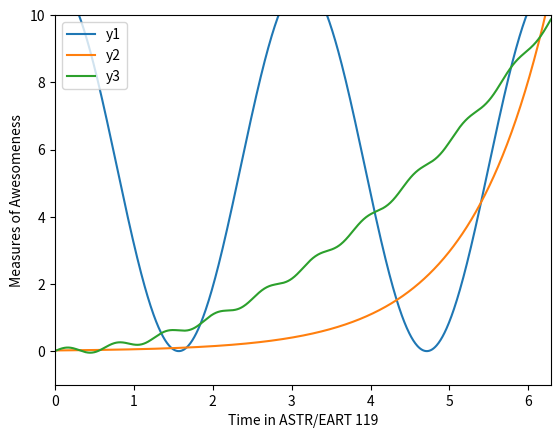

Reproduce this figure in Python.
import numpy as np
import matplotlib.pyplot as plt
%matplotlib inline


x = np.linspace(0,2*(np.pi), num = 1000) #creates array with 1000 values in range (0, 2*pi)
type(x)

plt.xlabel('Time in ASTR/EART 119')
plt.ylabel('Measures of Awesomeness')

plt.xlim(0, 2*(np.pi))
plt.ylim(-1,10)

x = np.linspace(0,2*(np.pi), num = 1000)

y1 = 5.5 * np.cos(2 * x) + 5.5
y2 = 0.02 * np.exp(x)
y3 = 0.25 * (x**2) + 0.1 * np.sin(10*x)

plt.plot(x,y1, label = 'y1')
plt.plot(x,y2, label = 'y2')
plt.plot(x,y3, label = 'y3')

plt.legend(loc='upper left')

